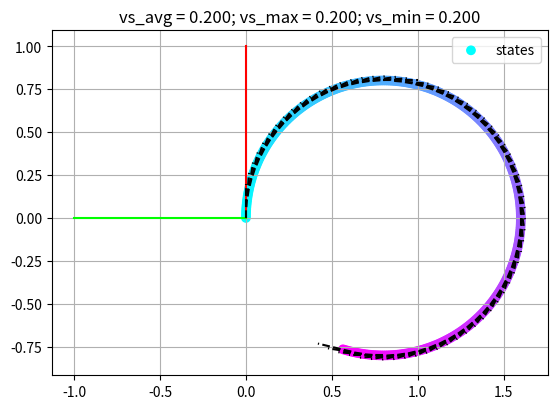

Recreate this plot in Python.
import numpy as np
import copy
import matplotlib.pyplot as plt
from matplotlib import transforms
from dataclasses import dataclass

from typing import List, Union


@dataclass
class Trajectory:
    xys: np.ndarray  # xy-positions [m] [[x, y], ...]
    yaws: np.ndarray  # headings [rad] [yaw, ...]
    vs: np.ndarray  # velocties [m/s] [v, ...]

    def __add__(self, other):
        return Trajectory(
            xys=np.vstack((self.xys, other.xys)),
            yaws=np.hstack((self.yaws, other.yaws)),
            vs=np.hstack((self.vs, other.vs)),
        )

    def __getitem__(self, items):
        if isinstance(items, float):
            assert abs(items) <= 1.0, "float should be between -1 and 1"
            if items >= 0:
                items = slice(0, round(items * len(self)))
            else:
                items = slice(round(items * len(self)), len(self))
        elif isinstance(items, tuple):
            if len(items) == 2 and isinstance(items[0], float) and isinstance(items[1], float):
                items = slice(round(items[0] * len(self)), round(items[1] * len(self)))
        return Trajectory(
            xys=self.xys[items],
            yaws=self.yaws[items],
            vs=self.vs[items],
        )

    def __len__(self):
        return len(self.xys)

    def translate(self, translation: Union[np.ndarray, List] = [0, 0]):
        new = copy.deepcopy(self)
        new.xys = new.xys + translation

        return new

    def rotate(self, theta: float = 0):
        new = copy.deepcopy(self)
        rot_matrix = np.array([[np.cos(theta), -np.sin(theta)], [np.sin(theta), np.cos(theta)]])
        new.xys = (rot_matrix @ new.xys.T).T
        new.yaws = new.yaws + theta

        return new

    def mirror_x(self):
        new = copy.deepcopy(self)
        new.xys = new.xys * [1, -1]  # mirror y-coordinates
        new.yaws = -new.yaws  # mirror orientation around x-axis

        return new

    def mirror_y(self):
        new = copy.deepcopy(self)
        new.xys = new.xys * [-1, 1]  # mirror x-coordinates
        new.yaws = -(new.yaws + np.pi / 2) - np.pi / 2  # mirror orientation around y-axis

        return new

    def repeat(self, repetitions: int = 10):
        new = copy.deepcopy(self)
        new.xys = np.tile(new.xys, (repetitions, 1))
        new.yaws = np.tile(new.yaws, repetitions)
        new.vs = np.repeat(new.vs, repetitions)

        return new

    def visualize(self):
        # first of all, the base transformation of the data points is needed
        base = plt.gca().transData
        rot = transforms.Affine2D().rotate_deg(90)

        plt.plot((0, 1), (0, 0), color=(1, 0, 0), transform=rot + base)
        plt.plot((0, 0), (0, 1), color=(0, 1, 0), transform=rot + base)
        plt.scatter(*self.xys.T, c=np.arange(len(self.xys)), cmap="cool", label="states", transform=rot + base)

        # orientation vector
        orientation_vectors = np.array([np.cos(self.yaws), np.sin(self.yaws)]).T * self.vs.reshape(-1, 1)
        filter_o_vectors = 5
        for xy, o in zip(self.xys[::filter_o_vectors], orientation_vectors[::filter_o_vectors]):
            plt.plot(*np.array([xy, xy + o]).T, "k--", transform=rot + base)
            # plt.scatter(*xy, color='k', transform= rot + base)

        plt.title(f"vs_avg = {self.vs.mean():.3f}; vs_max = {self.vs.max():.3f}; vs_min = {self.vs.min():.3f}")
        plt.grid()
        plt.gca().set_aspect("equal")
        plt.legend()
        plt.show()


def get_straight_line_trajectory(velocity: float = 0.4):
    no_points = 100
    xys = np.linspace([0, 0], [5, 0], no_points)
    diffs = xys[1:] - xys[:-1]
    diffs = np.append(diffs, diffs[-1:], axis=0)
    yaws = np.arctan2(diffs[:, 1], diffs[:, 0])
    vs = np.full(no_points, velocity)

    return Trajectory(xys, yaws, vs)


def get_circular_trajectory(repetitions: int = 1, radius: float = 0.8, velocity: float = 0.4):
    no_points = 400
    thetas = np.linspace(np.pi / 2, -np.pi * 3 / 2, no_points + 1)[:-1]
    xys = np.array([np.cos(thetas), np.sin(thetas)]).T * radius + np.array([0, -radius])
    yaws = thetas - np.pi / 2
    vs = np.full(no_points, velocity)

    return Trajectory(xys, yaws, vs).repeat(repetitions)


def get_circular_reverse_trajectory(repetitions: int = 10, radius: float = 0.8, velocity: float = 0.4):
    trajectory = get_circular_trajectory(repetitions=repetitions, radius=radius, velocity=velocity)

    return trajectory.mirror_y().mirror_x()


def get_eight_trajectory(repetitions: int = 10, radius=0.8, velocity: float = 0.4):
    circ_trajectory = get_circular_trajectory(repetitions=1, radius=radius, velocity=velocity)
    return (circ_trajectory + circ_trajectory.mirror_x()).repeat(repetitions=repetitions)


def get_sinus_trajectory(x_shape: float = 2.0, y_shape: float = 2.0, velocity: float = 0.4):
    no_points = 100
    thetas = np.linspace(0, np.pi * 2, no_points)
    xs = np.linspace(0, x_shape, no_points)
    ys = np.sin(thetas) * y_shape / 2
    xys = np.vstack((xs, ys)).T
    yaws = yaws_from_xys(xys)
    vs = np.full(no_points, velocity)

    return Trajectory(xys, yaws, vs)


def get_sinus_and_circ_trajectory(radius=1, velocity=0.4):
    rot_sin = get_sinus_trajectory(x_shape=2 * radius, y_shape=2 * radius, velocity=velocity).rotate(-np.pi / 2)
    circ = get_circular_trajectory(radius=radius, velocity=velocity, repetitions=1)

    return circ[(0., 0.25)] + \
        rot_sin[(0.25, 0.75)].translate([0, -radius/2]) + \
            circ[(0.25, 0.75)].mirror_y().translate([0, -radius]) + \
                rot_sin[(0.25, 0.75)].translate([0, radius]).mirror_x().translate([0, -radius * 3/2]) + \
                circ[(0.75, 1.)]



def yaws_from_xys(xys):
    diffs = xys[1:] - xys[:-1]
    diffs = np.append(diffs, diffs[-1:], axis=0)
    return np.arctan2(diffs[:, 1], diffs[:, 0])


if __name__ == "__main__":
    # get_straight_line_trajectory().visualize()
    radius = 1
    velocity = 1
    # get_sinus_trajectory(x_shape=2 * radius, y_shape=2 * radius, velocity=velocity).rotate(-np.pi / 2).translate([0, radius]).mirror_x().translate([0, -radius * 3/2]).visualize()
    # get_circular_trajectory(repetitions=1)[(0.25, 0.75)].translate([0, 0.8]).rotate(np.pi / 2).visualize()
    # get_sinus_and_circ_trajectory(velocity=0.2).repeat(1)[0.5].visualize()
    get_circular_trajectory(velocity=0.2)[0.8].visualize()

    # get_sinus_trajectory().visualize()
    # get_circular_reverse_trajectory(repetitions=1).visualize()
    # get_eight_trajectory(repetitions=1).visualize()
    # get_eight_trajectory(repetitions=5).visualize()
